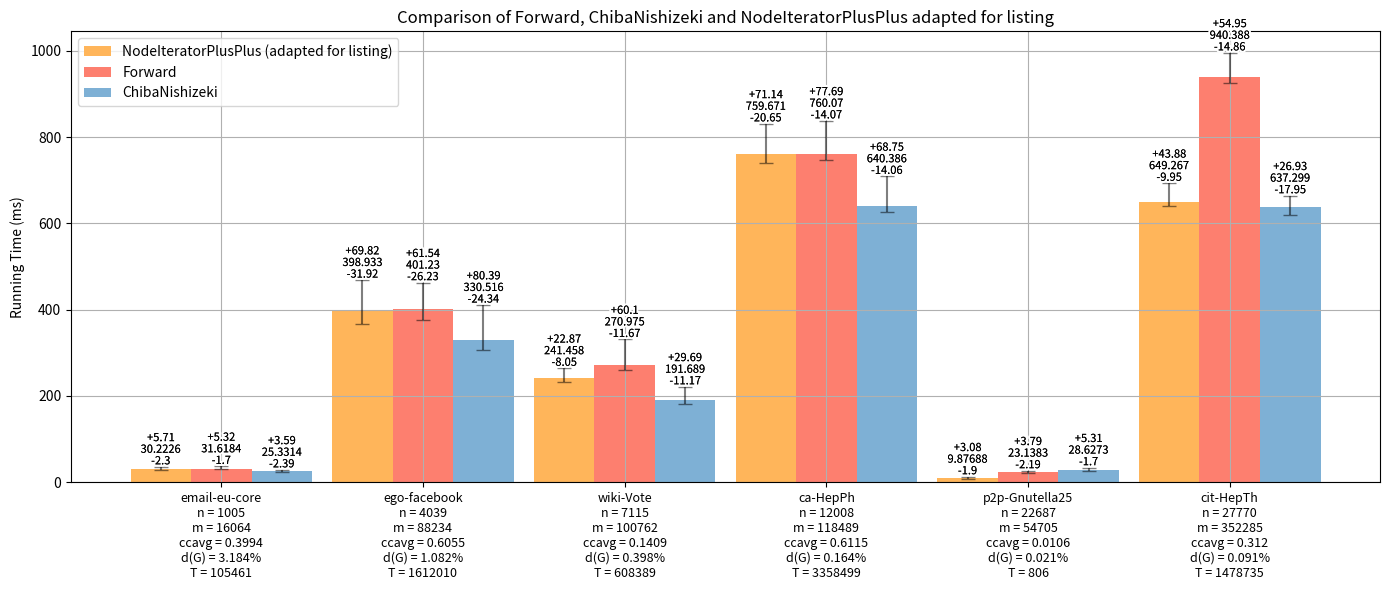

This chart was generated by the following Python code: (Note: this script raises an exception after producing the figure.)
import os
import numpy as np
import matplotlib.pyplot as plt
from matplotlib import patheffects 

names = ['email-eu-core', 'ego-facebook', 'wiki-Vote', 'ca-HepPh', 'p2p-Gnutella25', 'cit-HepTh']
n = [1005, 4039, 7115, 12008, 22687, 27770]  #nb vertices
m = [16064, 88234, 100762, 118489, 54705, 352285]  #nb edges

ccavg = [0.3994, 0.6055, 0.1409, 0.6115, 0.0106, 0.3120]  #ccavg
dg = [3.184, 1.082, 0.398, 0.164, 0.021, 0.091] #d(G)
t = [105461, 1612010, 608389, 3358499, 806, 1478735] #nb triangle

#create a new array with names, n, m and ccavg concatenated for xticks labels
xticks = [f'{names[i]}\nn = {n[i]}\nm = {m[i]}\nccavg = {ccavg[i]}\nd(G) = {dg[i]}%\nT = {t[i]}' for i in range(len(names))]

x = np.arange(len(names))
width = 0.30
fig, axs = plt.subplots(figsize=(14, 6))

y1 = [30.2226, 398.933, 241.458, 759.671, 9.87688, 649.267]  # NodeIteratorPlusPlus
y2 = [31.6184, 401.23, 270.975, 760.07, 23.1383, 940.388]  # Forward
y3 = [25.3314, 330.516, 191.689, 640.386, 28.6273, 637.299]  # Chiba

y1_raw_min = [27.9223, 367.018, 233.407, 739.022, 7.9786, 639.321]
y1_raw_max = [35.9332, 468.749, 264.328, 830.812, 12.9547, 693.146]
y2_raw_min = [29.9206, 374.997, 259.309, 746.003, 20.9437, 925.524]
y2_raw_max = [36.9367, 462.766, 331.077, 837.757, 26.9297, 995.338]
y3_raw_min = [22.9389, 306.176, 180.516, 626.325, 26.9265, 619.344]
y3_raw_max = [28.9233, 410.902, 221.374, 709.135, 33.9413, 664.224]

y1_min = [y1[i] - y1_raw_min[i] for i in range(len(y1))]
y1_max = [y1_raw_max[i] - y1[i] for i in range(len(y1))]
y2_min = [y2[i] - y2_raw_min[i] for i in range(len(y2))]
y2_max = [y2_raw_max[i] - y2[i] for i in range(len(y2))]
y3_min = [y3[i] - y3_raw_min[i] for i in range(len(y3))]
y3_max = [y3_raw_max[i] - y3[i] for i in range(len(y3))]

y1_min = [round(y1_min[i], 2) for i in range(len(y1_min))]
y1_max = [round(y1_max[i], 2) for i in range(len(y1_max))]
y2_min = [round(y2_min[i], 2) for i in range(len(y2_min))]
y2_max = [round(y2_max[i], 2) for i in range(len(y2_max))]
y3_min = [round(y3_min[i], 2) for i in range(len(y3_min))]
y3_max = [round(y3_max[i], 2) for i in range(len(y3_max))]

def add_contour(text):
    return [patheffects.withStroke(linewidth=3, foreground='white'), patheffects.Normal()]

# Plotting y1 vs y2 on the left "#bd7ebe", "#ffb55a"
bars1 = axs.bar(x - width, y1, width, label='NodeIteratorPlusPlus (adapted for listing)', color='#ffb55a')
bars2 = axs.bar(x, y2, width, label='Forward', color='#fd7f6f')
bars3 = axs.bar(x + width, y3, width, label='ChibaNishizeki', color='#7eb0d5')
axs.errorbar(x - width, y1, yerr=[y1_min, y1_max], fmt='none', capsize=5, color='black', alpha=0.5)
axs.errorbar(x, y2, yerr=[y2_min, y2_max], fmt='none', capsize=5, color='black', alpha=0.5)
axs.errorbar(x + width, y3, yerr=[y3_min, y3_max], fmt='none', capsize=5, color='black', alpha=0.5)
axs.set_xticks(x)
axs.set_xticklabels(xticks)
for tick in axs.get_xticklabels():
    tick.set_fontsize(9)
axs.set_title('Comparison of Forward, ChibaNishizeki and NodeIteratorPlusPlus adapted for listing')
axs.legend()
axs.grid(True)
#axs.set_ylim(0, 600)

# Adding number of vertices labels for the bars in the left plot
for bar1, bar2, bar3, i in zip(bars1, bars2, bars3, x):
    height1 = bar1.get_height()
    height2 = bar2.get_height()
    height3 = bar3.get_height()
    text1 = axs.text(bar1.get_x() + bar1.get_width()/2, height1 + y1_max[i] + 1, f'+{y1_max[i]}\n{y1[i]}\n-{y1_min[i]}', ha='center', va='bottom', fontsize=8)
    text1.set_path_effects(add_contour(text1))
    text2 = axs.text(bar2.get_x() + bar2.get_width()/2, height2 + y2_max[i] + 1, f'+{y2_max[i]}\n{y2[i]}\n-{y2_min[i]}', ha='center', va='bottom', fontsize=8)
    text2.set_path_effects(add_contour(text2))
    text3 = axs.text(bar3.get_x() + bar3.get_width()/2, height3 + y3_max[i] + 1, f'+{y3_max[i]}\n{y3[i]}\n-{y3_min[i]}', ha='center', va='bottom', fontsize=8)
    text3.set_path_effects(add_contour(text3))


axs.set_ylabel('Running Time (ms)')

plt.tight_layout()

script_dir = os.path.dirname(os.path.abspath(__file__))
plt.savefig(os.path.join(script_dir, 'NIPPvsFWDvsCHIBAlistingNincreasing.png'))

plt.show()
